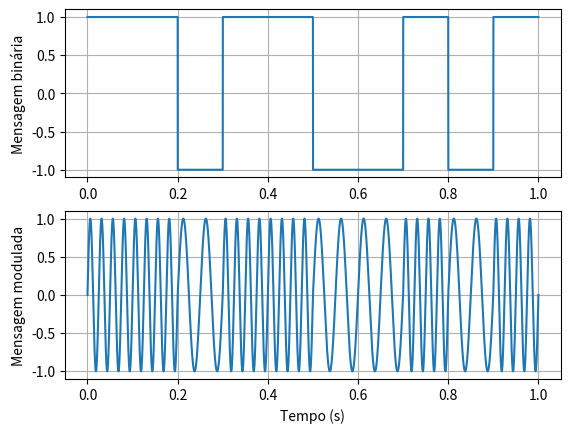

This figure's Python source:
'''
    Script for FSK modulation
        Frequêncy modulation based on digital or binary information

'''

import numpy as np
import matplotlib.pyplot as plt

def randomBitArray(n):
    return np.random.randint(0,2,n)

def bitsToWave(bits, Fs=44100, baud=10):
    sample_bit = int(Fs/baud)
    wave = np.repeat(bits, sample_bit)
    wave = 2.0 * wave - 1.0
    return wave

def FSKMod(bitwave, Fs = 44100, f0 = 1500.0, df = 500.0):
    time_end = len(bitwave)/Fs
    t = np.linspace(0.0, time_end, len(bitwave))
    fsk = np.sin(2.0*np.pi*(f0 + df*bitwave)*t)
    return [t, fsk]

bits = randomBitArray(10)
mb = bitsToWave(bits)
t, x = FSKMod(mb, f0=30.0, df=10.0)

## Plotting Data ##
ax_bit = plt.subplot(211)
ax_bit.plot(t, mb)
ax_bit.set_ylabel('Mensagem binária')
ax_bit.grid(True)

ax_mod = plt.subplot(212)
ax_mod.plot(t, x)
ax_mod.set_ylabel('Mensagem modulada')
ax_mod.set_xlabel('Tempo (s)')
ax_mod.grid(True)

plt.show()
